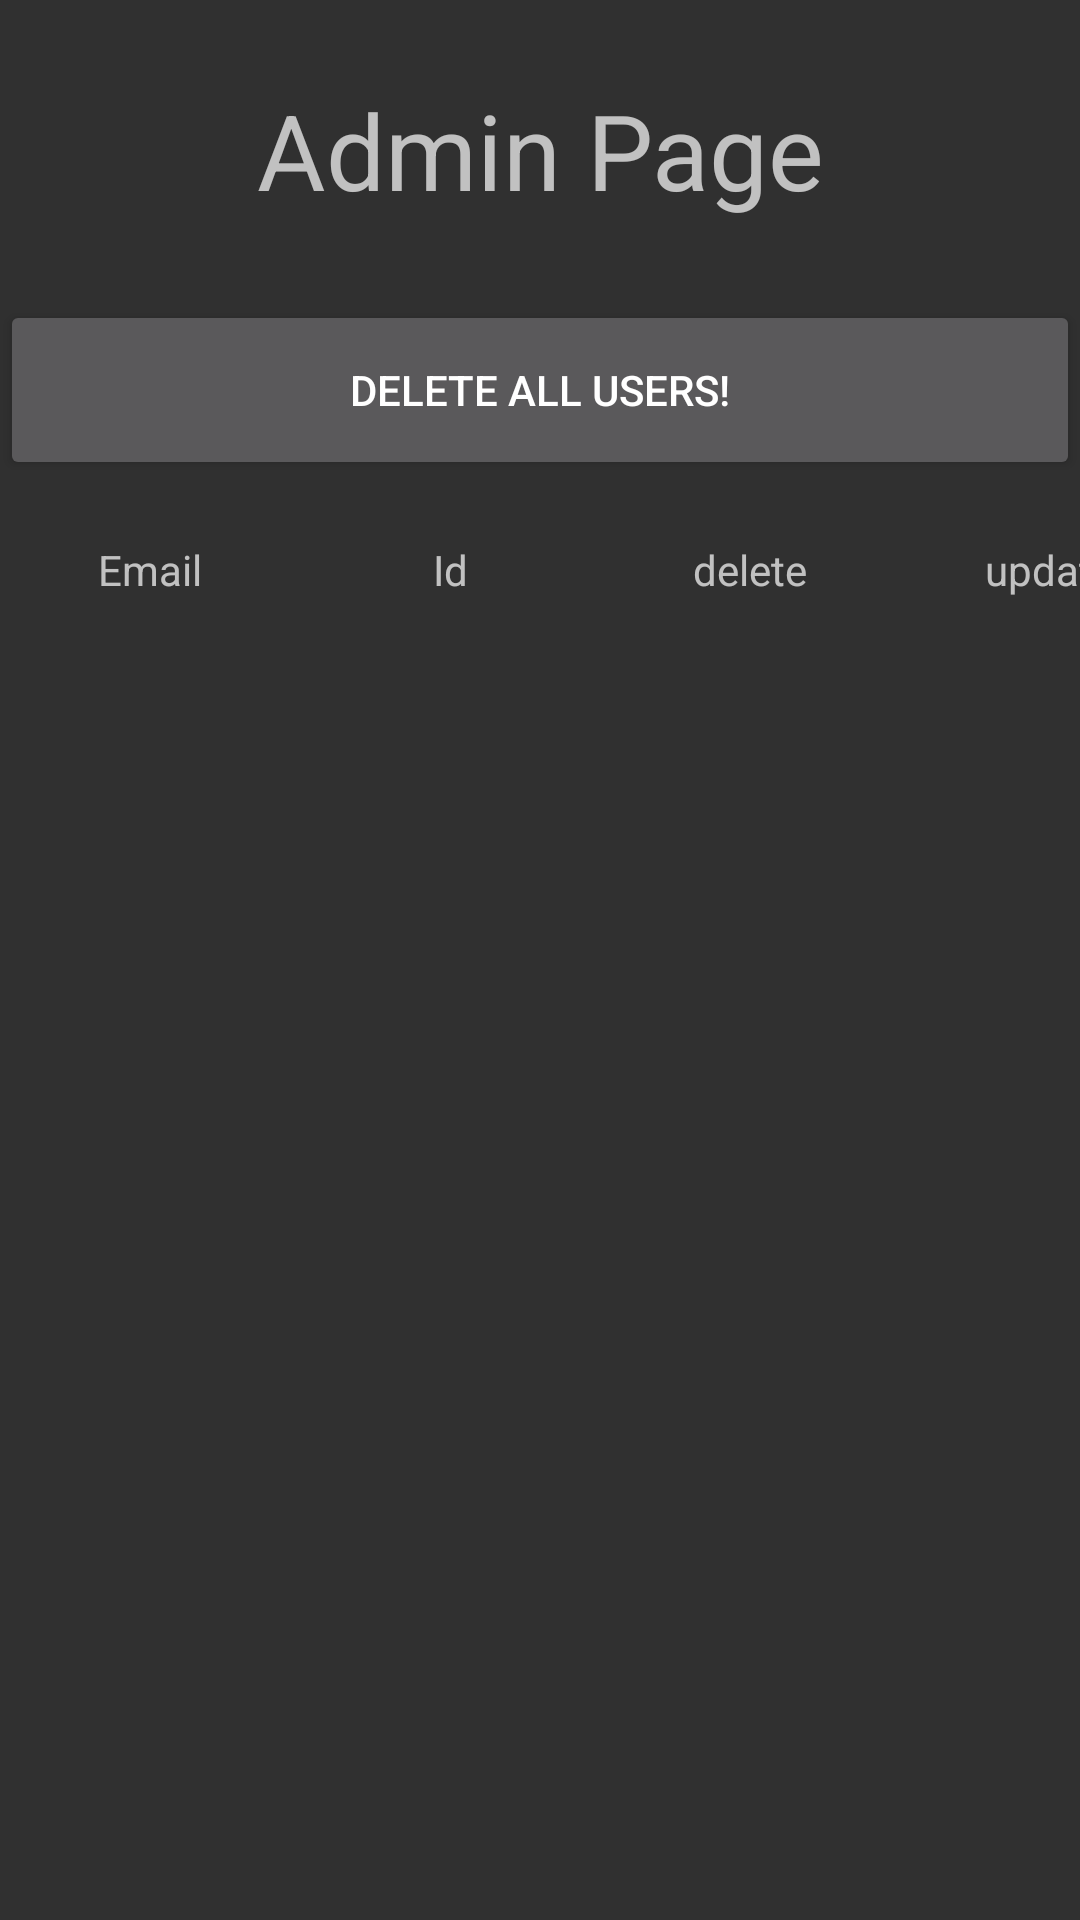

Produce the Android XML layout that renders to this screen, including the resource entries it uses.
<!-- AndroidManifest.xml: application theme Theme.DigitalELections -->
<!-- res/layout/activity_admin.xml -->
<?xml version="1.0" encoding="utf-8"?>
<RelativeLayout xmlns:android="http://schemas.android.com/apk/res/android"
    xmlns:app="http://schemas.android.com/apk/res-auto"
    xmlns:tools="http://schemas.android.com/tools"
    android:id="@+id/main"
    android:layout_width="match_parent"
    android:layout_height="match_parent"
    tools:context=".UI.Admin.AdminActivity">
    <TextView
        android:id="@+id/tvad"
        android:layout_width="match_parent"
        android:layout_height="100dp"
        android:gravity="center"
        android:textSize="35dp"
        android:text="Admin Page"/>
    <Button
        android:id="@+id/btndeleteall"
        android:layout_width="match_parent"
        android:layout_height="60dp"
        android:text="delete all users!"
        android:layout_below="@id/tvad"/>
<ScrollView
    android:layout_width="match_parent"
    android:layout_below="@id/btndeleteall"
    android:layout_height="match_parent">
    <TableLayout
        android:layout_width="match_parent"
        android:layout_height="match_parent">
        <TableRow android:layout_width="match_parent" android:layout_height="60dp">
            <TextView android:layout_height="60dp"
                android:layout_width="100dp"
                android:text="Email"
                android:gravity="center"
                />
            <TextView android:layout_height="60dp"
                android:layout_width="100dp"
                android:text="Id"
                android:gravity="center"
                />
            <TextView android:layout_height="60dp"
                android:layout_width="100dp"
                android:text="delete"
                android:gravity="center"
                />
            <TextView android:layout_height="60dp"
                android:layout_width="100dp"
                android:text="update"
                android:gravity="center"
            />

        </TableRow>
    </TableLayout>
</ScrollView>
</RelativeLayout>
<!-- resources referenced by this layout -->
<resources>
  <style name="Theme.DigitalELections" parent="Base.Theme.DigitalELections" />
  <style name="Base.Theme.DigitalELections" parent="Theme.AppCompat.NoActionBar">
          
          
      </style>
</resources>
